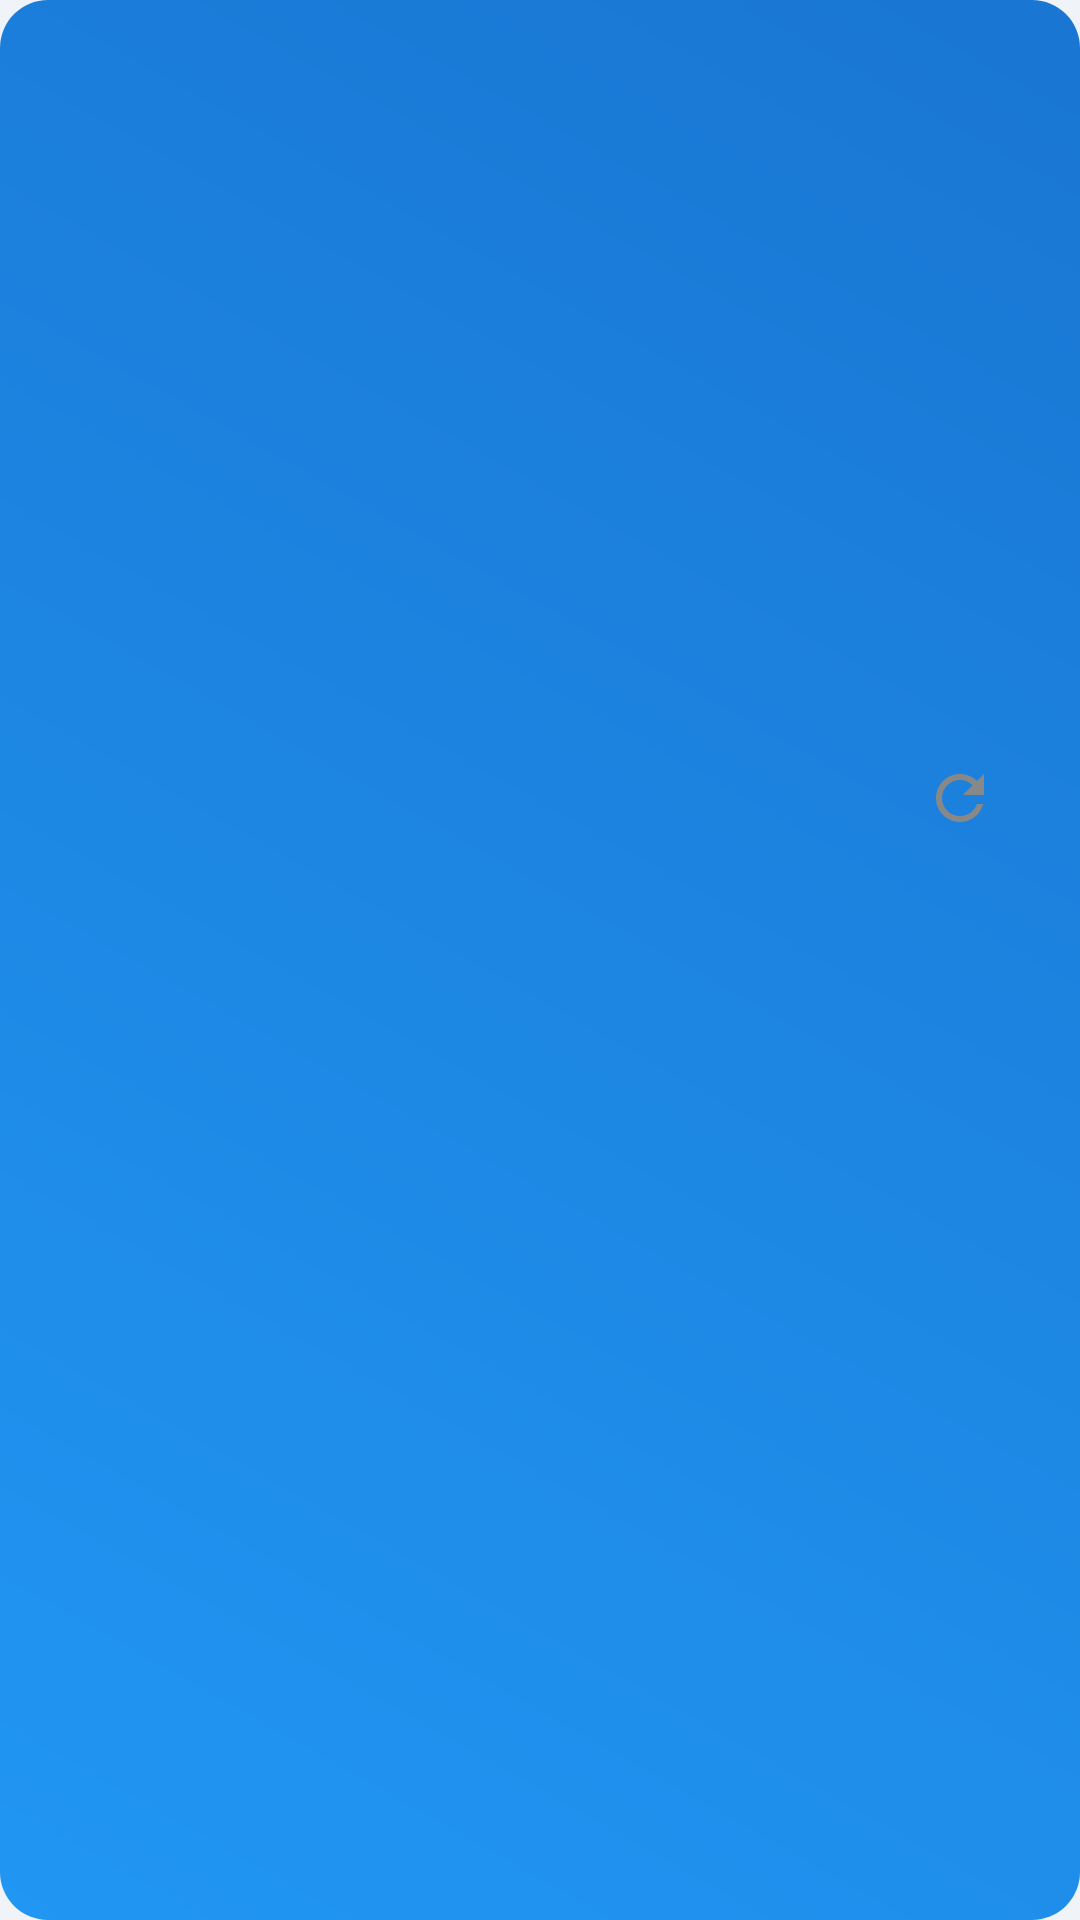

Layout XML and referenced resources for this Android screen:
<!-- AndroidManifest.xml: application theme Theme.NepalWeatherWidget -->
<!-- res/layout/widget_traditional_weather.xml -->
<?xml version="1.0" encoding="utf-8"?>
<LinearLayout xmlns:android="http://schemas.android.com/apk/res/android"
    android:layout_width="match_parent"
    android:layout_height="wrap_content"
    android:background="@drawable/widget_background"
    android:orientation="vertical"
    android:padding="16dp">

    
    <TextView
        android:id="@+id/temperature"
        android:layout_width="wrap_content"
        android:layout_height="wrap_content"
        android:textAppearance="?attr/textAppearanceHeadline4" />

    <TextView
        android:id="@+id/weatherDescription"
        android:layout_width="wrap_content"
        android:layout_height="wrap_content"
        android:layout_marginTop="4dp"
        android:textAppearance="?attr/textAppearanceBody1" />

    <TextView
        android:id="@+id/humidity"
        android:layout_width="wrap_content"
        android:layout_height="wrap_content"
        android:layout_marginTop="8dp"
        android:textAppearance="?attr/textAppearanceBody2" />

    <TextView
        android:id="@+id/windSpeed"
        android:layout_width="wrap_content"
        android:layout_height="wrap_content"
        android:layout_marginTop="4dp"
        android:textAppearance="?attr/textAppearanceBody2" />

    
    <TextView
        android:id="@+id/aqiValue"
        android:layout_width="wrap_content"
        android:layout_height="wrap_content"
        android:layout_marginTop="16dp"
        android:textAppearance="?attr/textAppearanceHeadline6" />

    <TextView
        android:id="@+id/pm25Value"
        android:layout_width="wrap_content"
        android:layout_height="wrap_content"
        android:layout_marginTop="4dp"
        android:textAppearance="?attr/textAppearanceBody2" />

    <TextView
        android:id="@+id/pm10Value"
        android:layout_width="wrap_content"
        android:layout_height="wrap_content"
        android:layout_marginTop="4dp"
        android:textAppearance="?attr/textAppearanceBody2" />

    
    <LinearLayout
        android:layout_width="match_parent"
        android:layout_height="wrap_content"
        android:layout_marginTop="16dp"
        android:gravity="center_vertical"
        android:orientation="horizontal">

        <TextView
            android:id="@+id/lastUpdate"
            android:layout_width="0dp"
            android:layout_height="wrap_content"
            android:layout_weight="1"
            android:textAppearance="?attr/textAppearanceCaption" />

        <ImageButton
            android:id="@+id/refreshButton"
            android:layout_width="48dp"
            android:layout_height="48dp"
            android:background="?attr/selectableItemBackgroundBorderless"
            android:contentDescription="@string/widget_refresh"
            android:src="@drawable/ic_refresh" />
    </LinearLayout>

</LinearLayout>
<!-- resources referenced by this layout -->
<resources>
  <!-- drawable widget_background (drawable) -->
  <?xml version="1.0" encoding="utf-8"?>
  <shape xmlns:android="http://schemas.android.com/apk/res/android">
      <gradient
          android:startColor="#2196F3"
          android:endColor="#1976D2"
          android:angle="45" />
      <corners android:radius="16dp" />
  </shape>
  <string name="widget_refresh">Refresh widget</string>
  <color name="primary">#2196F3</color>
  <color name="primary_variant">#3546CC</color>
  <color name="on_primary">#FFFFFF</color>
  <color name="secondary">#FFAB2E</color>
  <color name="secondary_variant">#FF9100</color>
  <color name="on_secondary">#000000</color>
  <color name="background">#F0F3F8</color>
  <color name="on_background">#333333</color>
  <color name="surface">#FFFFFF</color>
  <color name="on_surface">#333333</color>
  <style name="TextAppearance.App.Headline2" parent="TextAppearance.MaterialComponents.Headline2">
          <item name="fontFamily">sans-serif-light</item>
          <item name="android:fontFamily">sans-serif-light</item>
          <item name="android:textSize">60sp</item>
          <item name="android:textColor">@color/text_primary</item>
      </style>
  <style name="TextAppearance.App.Headline3" parent="TextAppearance.MaterialComponents.Headline3">
          <item name="fontFamily">sans-serif</item>
          <item name="android:fontFamily">sans-serif</item>
          <item name="android:textSize">48sp</item>
          <item name="android:textColor">@color/text_primary</item>
      </style>
  <style name="TextAppearance.App.Headline4" parent="TextAppearance.MaterialComponents.Headline4">
          <item name="fontFamily">sans-serif</item>
          <item name="android:fontFamily">sans-serif</item>
          <item name="android:textSize">34sp</item>
          <item name="android:textColor">@color/text_primary</item>
      </style>
  <style name="TextAppearance.App.Body1" parent="TextAppearance.MaterialComponents.Body1">
          <item name="fontFamily">sans-serif</item>
          <item name="android:fontFamily">sans-serif</item>
          <item name="android:textSize">16sp</item>
          <item name="android:textColor">@color/text_primary</item>
      </style>
  <style name="TextAppearance.App.Body2" parent="TextAppearance.MaterialComponents.Body2">
          <item name="fontFamily">sans-serif</item>
          <item name="android:fontFamily">sans-serif</item>
          <item name="android:textSize">14sp</item>
          <item name="android:textColor">@color/text_secondary</item>
      </style>
  <style name="TextAppearance.App.Caption" parent="TextAppearance.MaterialComponents.Caption">
          <item name="fontFamily">sans-serif</item>
          <item name="android:fontFamily">sans-serif</item>
          <item name="android:textSize">12sp</item>
          <item name="android:textColor">@color/text_tertiary</item>
      </style>
  <style name="TextAppearance.App.Button" parent="TextAppearance.MaterialComponents.Button">
          <item name="fontFamily">sans-serif-medium</item>
          <item name="android:fontFamily">sans-serif-medium</item>
          <item name="android:textSize">14sp</item>
          <item name="android:textAllCaps">false</item>
      </style>
  <style name="ShapeAppearance.App.SmallComponent" parent="ShapeAppearance.MaterialComponents.SmallComponent">
          <item name="cornerFamily">rounded</item>
          <item name="cornerSize">12dp</item>
      </style>
  <style name="ShapeAppearance.App.MediumComponent" parent="ShapeAppearance.MaterialComponents.MediumComponent">
          <item name="cornerFamily">rounded</item>
          <item name="cornerSize">16dp</item>
      </style>
  <style name="ShapeAppearance.App.LargeComponent" parent="ShapeAppearance.MaterialComponents.LargeComponent">
          <item name="cornerFamily">rounded</item>
          <item name="cornerSize">24dp</item>
      </style>
  <color name="text_primary">#333333</color>
  <color name="text_secondary">#666666</color>
  <color name="text_tertiary">#888888</color>
</resources>
